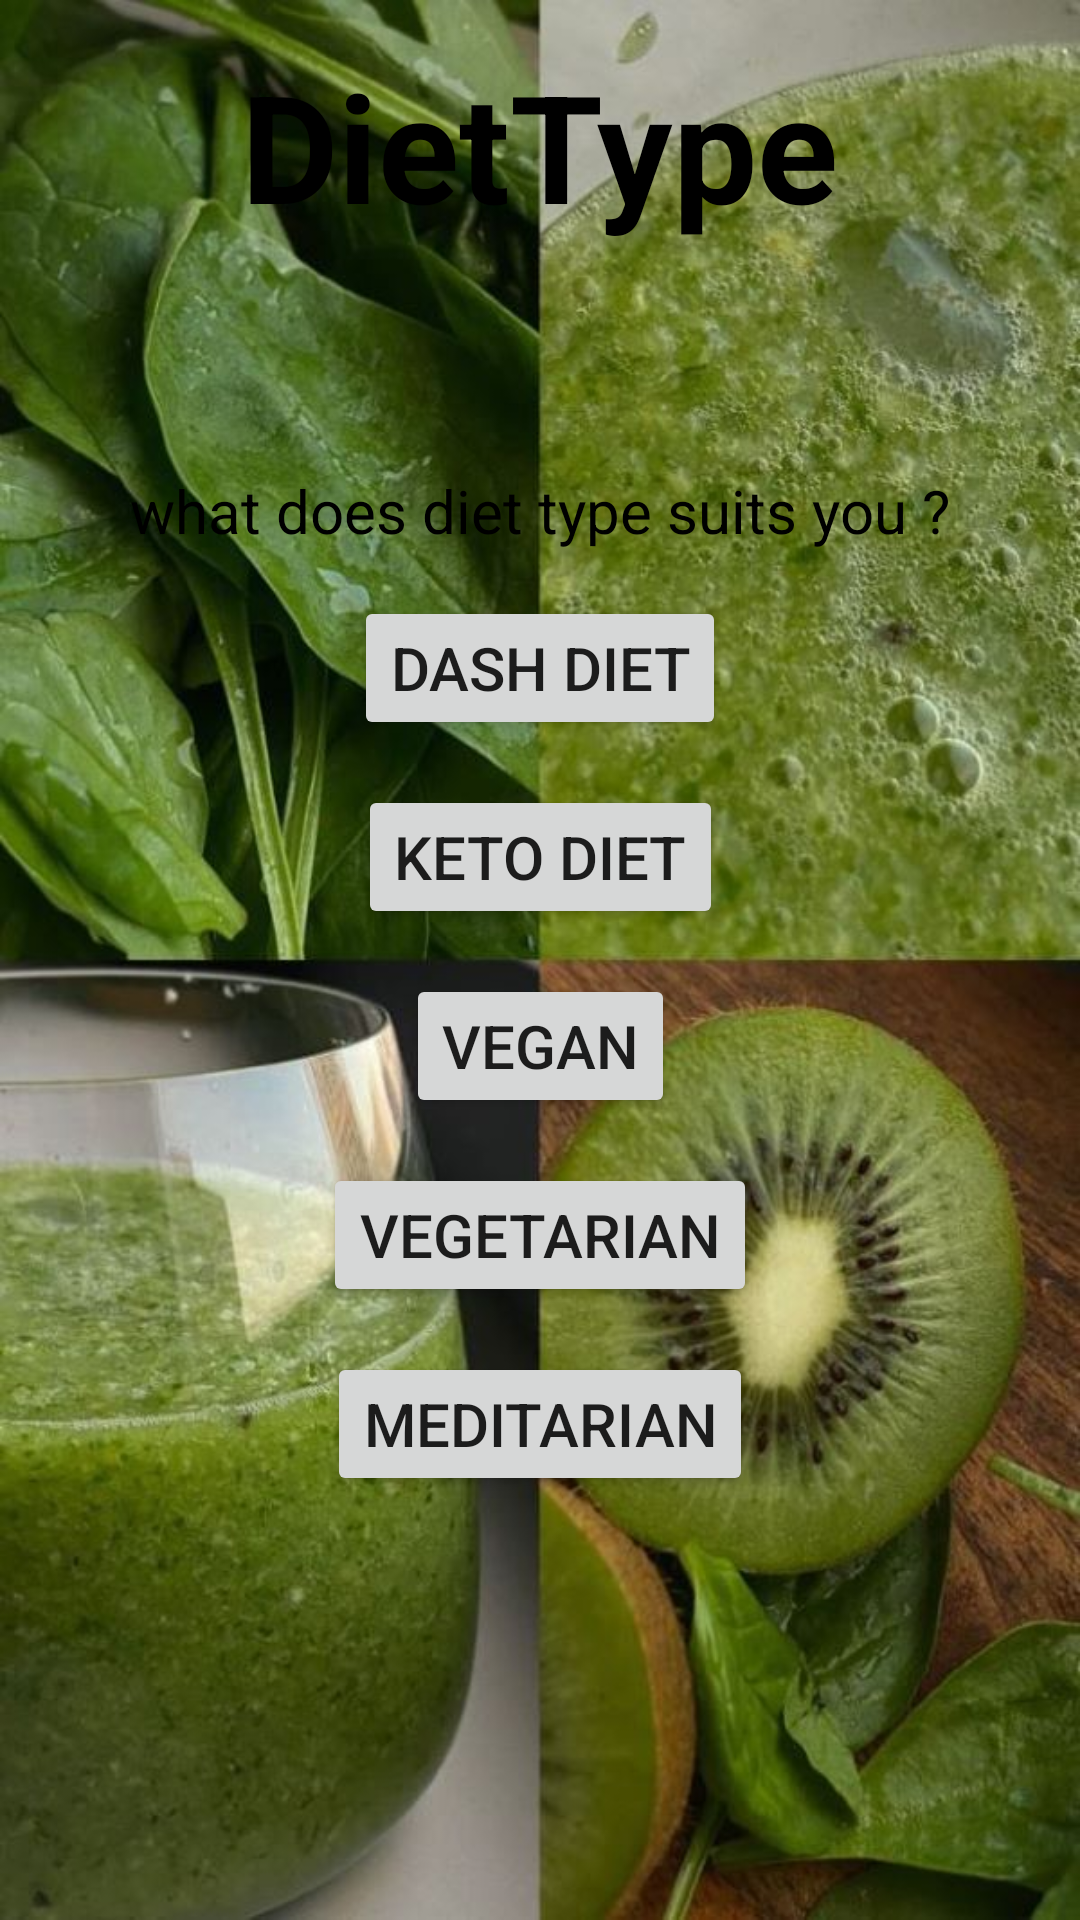

The Android layout XML behind this screen, and the referenced resources:
<!-- AndroidManifest.xml: application theme Theme.Nutri -->
<!-- res/layout/diettype.xml -->
<?xml version="1.0" encoding="utf-8"?>
<androidx.constraintlayout.widget.ConstraintLayout xmlns:android="http://schemas.android.com/apk/res/android"
    xmlns:app="http://schemas.android.com/apk/res-auto"
    xmlns:tools="http://schemas.android.com/tools"
    android:layout_width="match_parent"
    android:layout_height="match_parent"
    tools:context=".DiettypeActivity"
    android:background="@drawable/dowlo"
    >

    <TextView
        android:id="@+id/DietType"
        android:text="DietType"
        android:textSize="50dp"
        android:textColor="@color/black"
        android:textStyle="bold"
        android:layout_height="wrap_content"
        android:layout_width="wrap_content"
        app:layout_constraintStart_toStartOf="parent"
        app:layout_constraintEnd_toEndOf="parent"
        tools:ignore="MissingConstraints"
        android:padding="15dp"
        />
    <TextView
        android:id="@+id/question2"
        android:layout_height="wrap_content"
        android:layout_width="wrap_content"
        android:text="what does diet type suits you ?"
        app:layout_constraintTop_toBottomOf="@+id/DietType"
        app:layout_constraintEnd_toEndOf="@id/DietType"
        app:layout_constraintStart_toStartOf="@id/DietType"
        android:layout_marginTop="60dp"
        android:textSize="20dp"
        android:textColor="@color/black"
        />

    <Button
        android:id="@+id/DashDiet"
        android:layout_width="wrap_content"
        android:layout_height="wrap_content"
        android:text="Dash Diet"
        android:textSize="20dp"
        app:layout_constraintTop_toBottomOf="@+id/question2"
        app:layout_constraintStart_toStartOf="parent"
        app:layout_constraintEnd_toEndOf="parent"
        android:layout_marginTop="15dp"
        tools:ignore="MissingConstraints" />
    <Button
        android:id="@+id/KetoDiet"
        android:layout_width="wrap_content"
        android:layout_height="wrap_content"
        android:text="Keto Diet"
        android:textSize="20dp"
        app:layout_constraintTop_toBottomOf="@+id/DashDiet"
        app:layout_constraintEnd_toEndOf="parent"
        app:layout_constraintStart_toStartOf="parent"
        android:layout_marginTop="15dp"
        tools:ignore="MissingConstraints" />
    <Button
        android:id="@+id/vegan"
        android:layout_width="wrap_content"
        android:layout_height="wrap_content"
        android:text="Vegan"
        android:textSize="20dp"
        app:layout_constraintTop_toBottomOf="@+id/KetoDiet"
        app:layout_constraintEnd_toEndOf="parent"
        app:layout_constraintStart_toStartOf="parent"
        android:layout_marginTop="15dp"
        tools:ignore="MissingConstraints" />
    <Button
        android:id="@+id/Vegetarian"
        android:layout_width="wrap_content"
        android:layout_height="wrap_content"
        android:text="Vegetarian"
        android:textSize="20dp"
        app:layout_constraintTop_toBottomOf="@+id/vegan"
        app:layout_constraintEnd_toEndOf="parent"
        app:layout_constraintStart_toStartOf="parent"
        android:layout_marginTop="15dp"
        tools:ignore="MissingConstraints" />

    <Button
        android:id="@+id/Meditarian"
        android:layout_width="wrap_content"
        android:layout_height="wrap_content"
        android:text="Meditarian"
        android:textSize="20dp"
        app:layout_constraintTop_toBottomOf="@+id/Vegetarian"
        app:layout_constraintEnd_toEndOf="parent"
        app:layout_constraintStart_toStartOf="parent"
        android:layout_marginTop="15dp"
        tools:ignore="MissingConstraints" />

</androidx.constraintlayout.widget.ConstraintLayout>
<!-- resources referenced by this layout -->
<resources>
  <color name="black">#FF000000</color>
  <!-- drawable dowlo: jpg bitmap (drawable, 104774 bytes) -->
  <style name="Theme.Nutri" parent="Theme.MaterialComponents.DayNight.NoActionBar">
          
          <item name="colorPrimary">@color/purple_500</item>
          <item name="colorPrimaryVariant">@color/purple_700</item>
          <item name="colorOnPrimary">@color/black</item>
          
          <item name="colorSecondary">@color/teal_200</item>
          <item name="colorSecondaryVariant">@color/teal_700</item>
          <item name="colorOnSecondary">@color/black</item>
          
          <item name="android:statusBarColor">?attr/colorPrimaryVariant</item>
          
      </style>
  <color name="purple_500">#127108</color>
  <color name="purple_700">#09470D</color>
  <color name="teal_200">#FF03DAC5</color>
  <color name="teal_700">#FF018786</color>
</resources>
